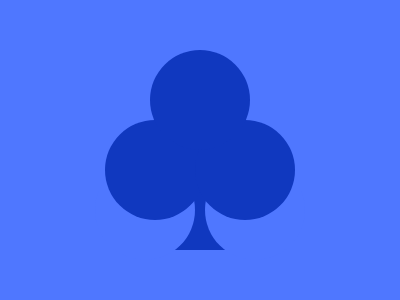

Reproduce this picture with HTML and CSS.

<div p>
<div a b>
  <div a>
    <div c>
      <div d>
        <div e></div>
      </div>
    </div>
  </div>
</div>
</div>
<style>
  *,[a]{background:#4F77FF}
  div{
    position: absolute;
    width: 100px;
    height: 100px;
    background: #1038BF;
    border-radius: 50%;
  }
  [p]{
    border-radius:0;
    left: 150px;
    top: 150px;
  }
  [a] {
    left: 110px;
  }
[b] {
left: -55px;
  top: 10px;
}
  [c] {
    top: -40px;
    left: -100px;
  }
  [d] {
    left: 90px;
  }
  [e] {
    left: -45px;
    top: -70px;
  }
</style>

<!-- minified (280 char)
 
<div p><div a b><div a><div c><div d><div e><style>*,[a]{background:#4F77FF}div{position:absolute;width:100;height:100;background:#1038BF;border-radius:50%}[p]{border-radius:0;left:150;top:150}[a]{left:110}[b]{left:-55;top:10}[c]{top:-40;left:-100}[d]{left:90}[e]{left:-45;top:-70

-->